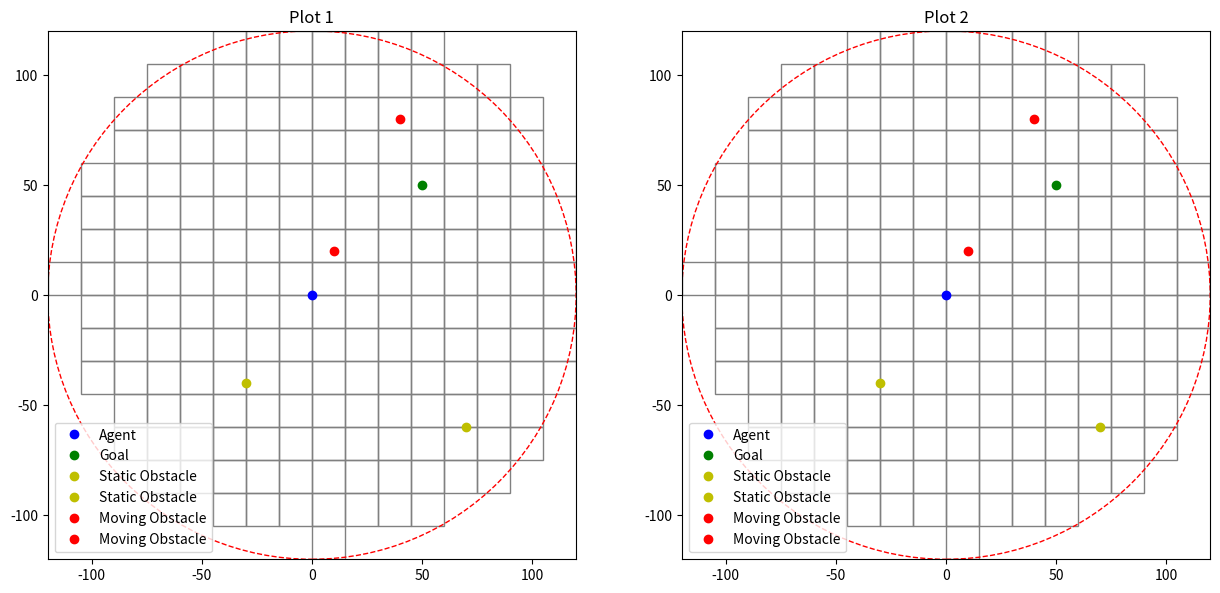

Source code (Python):
import numpy as np
import matplotlib.pyplot as plt

# Define Object class
class Object:
    def __init__(self, x, y, weight):
        self.x = x
        self.y = y
        self.weight = weight

# Naive algorithm for filling the grid
def naive_fill_grid(grid, objects, dc):
    fill_grid = []
    for i in range(len(grid)):
        fill_grid.append([])
        for j in range(len(objects)):
            x = grid[i][0]
            y = grid[i][1]
            m = objects[j].x
            n = objects[j].y
            if x - dc / 2 <= m <= x + dc / 2 and y - dc / 2 <= n <= y + dc / 2:
                fill_grid[i].append(objects[j].weight)
    return fill_grid

# Optimized algorithm for filling the grid
def closest_multiple(n, mult):
    return int((n + mult / 2) / mult) * mult

def optimized_fill_grid(grid_dict, objects, dc):
    for i in range(len(objects)):
        m = objects[i].x
        n = objects[i].y
        m = closest_multiple(abs(m), dc) * (1 if m >= 0 else -1)
        n = closest_multiple(abs(n), dc) * (1 if n >= 0 else -1)
        if (m, n) not in grid_dict:
            grid_dict[(m, n)] = []
        grid_dict[(m, n)].append(objects[i].weight)
    return grid_dict

# Generate the grid
def generate_grid(radius, square_size):
    half_size = square_size / 2
    x = np.arange(-radius, radius + square_size, square_size)
    y = np.arange(-radius, radius + square_size, square_size)
    grid = []
    for i in x:
        for j in y:
            if np.sqrt(i**2 + j**2) <= radius:
                grid.append((i + half_size, j + half_size))
    return grid

# Plot the grid and objects
def plot_grid(grid, radius, agent_pos, goal_pos, static_obstacles, moving_obstacles, square_size):
    fig, axs = plt.subplots(1, 2, figsize=(15, 7))
    
    for ax in axs:
        ax.set_aspect('equal')  # set equal aspect ratio

        # Draw grid
        for (cx, cy) in grid:
            rect = plt.Rectangle((cx - square_size / 2, cy - square_size / 2), square_size, square_size,
                                 edgecolor='gray', facecolor='none')
            ax.add_patch(rect)

        # Draw observation horizon
        circle = plt.Circle((0, 0), radius, color='r', fill=False, linestyle='--')
        ax.add_patch(circle)

        # Draw agent
        ax.plot(agent_pos[0], agent_pos[1], 'bo', label='Agent')

        # Draw goal
        ax.plot(goal_pos[0], goal_pos[1], 'go', label='Goal')

        # Draw static obstacles
        for (x, y) in static_obstacles:
            ax.plot(x, y, 'yo', label='Static Obstacle')

        # Draw moving obstacles
        for (x, y) in moving_obstacles:
            ax.plot(x, y, 'ro', label='Moving Obstacle')

    axs[0].set_title('Plot 1')
    axs[1].set_title('Plot 2')

    for ax in axs:
        ax.legend()
        ax.set_xlim(-radius, radius)
        ax.set_ylim(-radius, radius)

    plt.show()


# Parameters
radius = 120  # Observation horizon radius
square_size = 15  # Size of each grid square

# Generate grid
grid = generate_grid(radius, square_size)

# Agent position (center of the grid)
agent_pos = (0, 0)

# Example positions
goal_pos = (50, 50)
static_obstacles = [Object(-30, -40, 1), Object(70, -60, 1)]
moving_obstacles = [Object(10, 20, 1), Object(40, 80, 1)]

# Using naive algorithm
naive_result = naive_fill_grid(grid, static_obstacles + moving_obstacles, square_size)
print("Naive Algorithm Result:")
for row in naive_result:
    print(row)

# Using optimized algorithm
optimized_result = optimized_fill_grid({}, static_obstacles + moving_obstacles, square_size)
print("\nOptimized Algorithm Result:")
for key, value in optimized_result.items():
    print(f"Grid {key}: {value}")

# Plot the grid and objects
plot_grid(grid, radius, agent_pos, goal_pos, [(o.x, o.y) for o in static_obstacles], [(o.x, o.y) for o in moving_obstacles], square_size)
